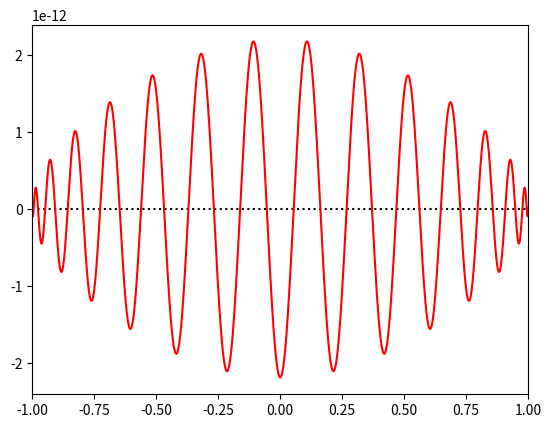

Generate this figure with matplotlib:
#!/usr/bin/env python
# compute orthogonal polynomial expansion coefficients

#######################################################################

import numpy as np
from numpy.linalg import solve, svd, norm
from numpy.polynomial.legendre import legvander, legval
from numpy.polynomial.chebyshev import chebvander, chebval

#######################################################################

# number of coefficients
n = 30

# collocation grid - uniform
#x = np.linspace(-1.0, 1.0, n)

# collocation grid - cosine
x = np.cos(np.linspace(np.pi, 0.0, n))

# function to approximate
f = np.exp(-x*x*4.5)

#######################################################################

# find coefficients that satisfy f = B*c
B = legvander(x,n-1); c = solve(B,f)

# compute singular value decomposition
#U,S,V = svd(B); print(norm(U*S@V - B)/n)

# or, just the singular values
S = svd(B, compute_uv=False)

# if S was *not* sorted already, we could do
#S = np.sort(S, kind='stable')[::-1]

# for ill-conditioned matrix, pseudo-inverse is better!
#c = V.T*np.where(S > 1.0e-12*S[0], 1.0/S, 0.0) @ U.T @ f

# compute condition number of a matrix
print(f'Condition number is {S[0]/S[-1]:.3g}')

#######################################################################

# number of test points
pts = 1024

# evaluation grid
x = np.linspace(-1.0, 1.0, pts)
f = np.exp(-x*x*4.5)

# evaluate polynomial expansion
g = legval(x,c)

#######################################################################

import matplotlib.pyplot as plt

plt.figure()

#plt.plot(x, f, '-', linewidth=3)
#plt.plot(x, g, '-', linewidth=3)
plt.plot(x, g-f, 'r-')

plt.axhline(0.0, color='black', linestyle=':', zorder=0)

# restrict x axis range
plt.xlim([-1.0,1.0])

# show in interactive console
plt.show()
